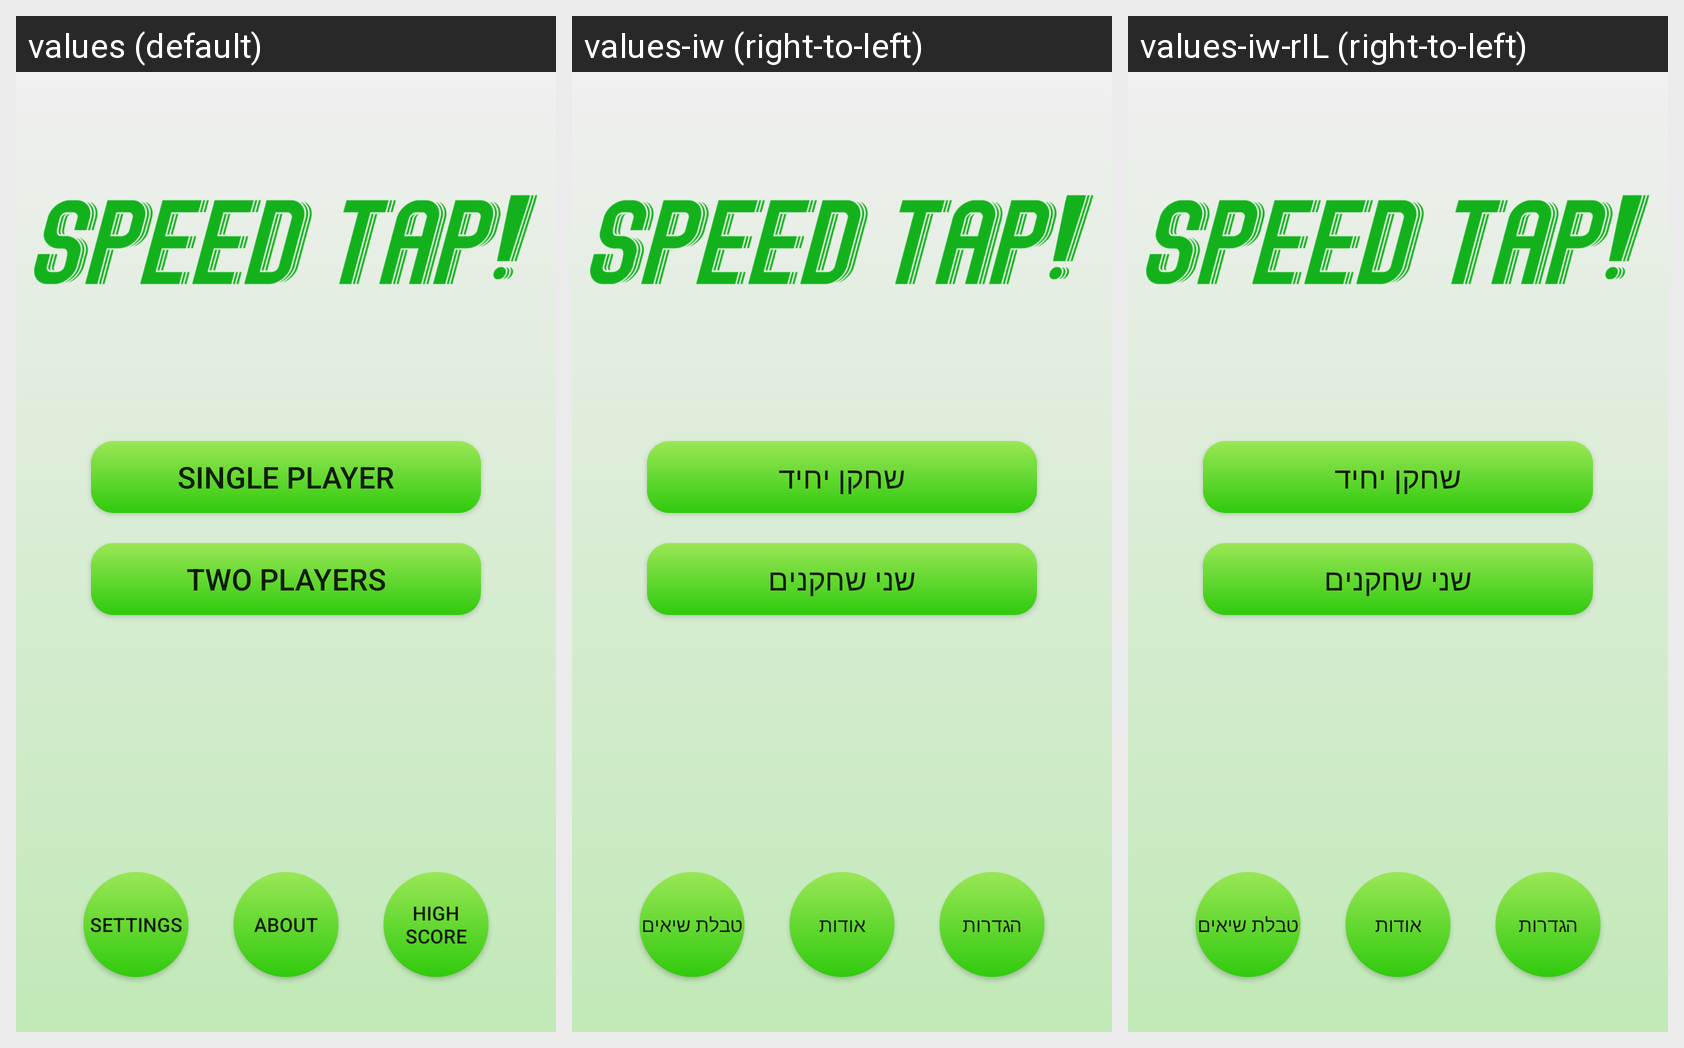

Translations of the strings shown on this Android screen, per locale in the grid:
Android screen res/layout/activity_main.xml rendered under 3 locales, left to right: values (default), values-iw (right-to-left), values-iw-rIL (right-to-left). Device: Nexus 5 (rendered at 1080×1920; each locale shown at half size, 540×960, under a caption strip naming it); theme AppTheme.
Strings drawn on this screen, with the default value and each locale's value (text and hints the layout hard-codes appear in the picture but are not listed):

single_player_btn
  values: Single Player
  values-iw: שחקן יחיד
  values-iw-rIL: שחקן יחיד  [from values-iw]

two_players_btn
  values: Two Players
  values-iw: שני שחקנים
  values-iw-rIL: שני שחקנים  [from values-iw]

settings_btn
  values: Settings
  values-iw: הגדרות
  values-iw-rIL: הגדרות  [from values-iw]

about_btn
  values: About
  values-iw: אודות
  values-iw-rIL: אודות  [from values-iw]

high_score_btn
  values: High Score
  values-iw: טבלת שיאים
  values-iw-rIL: טבלת שיאים  [from values-iw]
